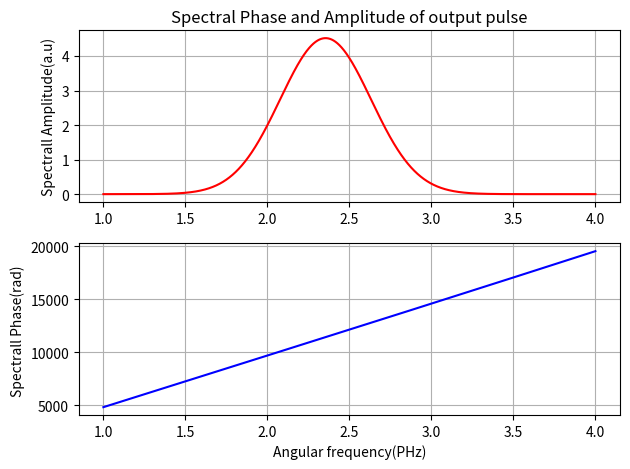
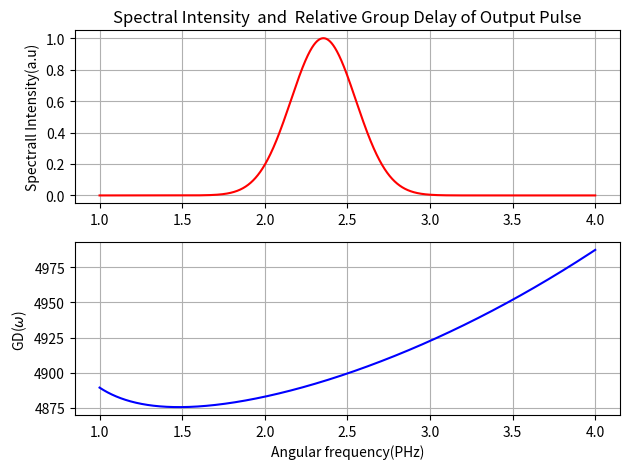
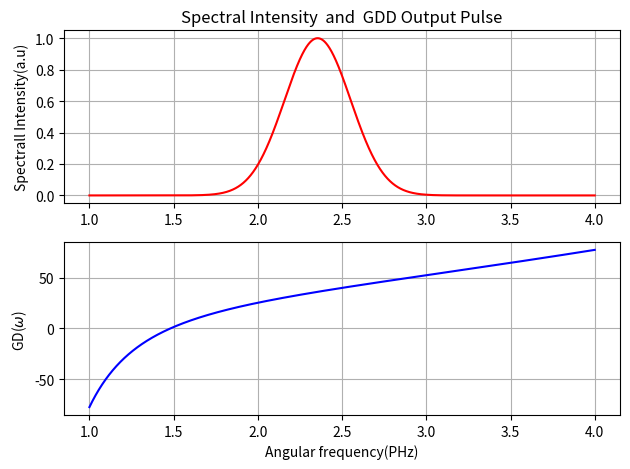
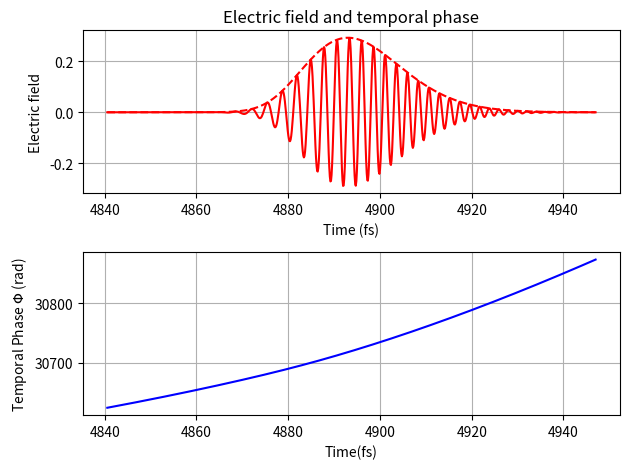
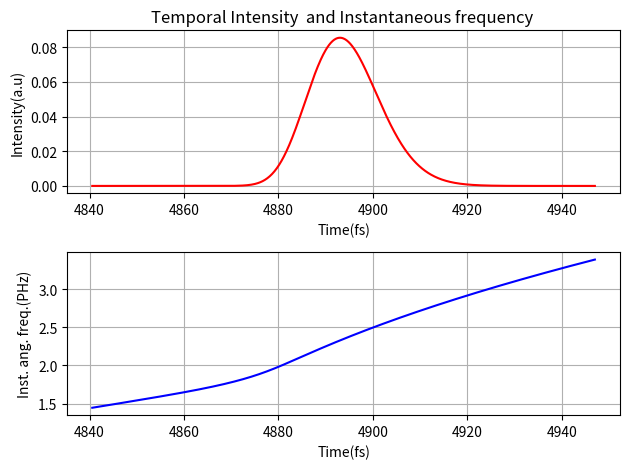

Recreate these plots in Python, in order.

# -*- coding: utf-8 -*-
"""
Created on Mon Oct 28 10:15:43 2024

[redacted]
"""
import numpy as np
import matplotlib.pyplot as plt

plt.close('all')
c= 299.792458
wl =800
OM = 50 #PHZ
t0 = 6
dt = 2*np.pi/(OM)
L = 1e6 # Lenght of cristal


print('Time resolution dt ={0:0.3f} '.format(dt))
N = 2**17
dom = OM/N
om_c = 2*np.pi*c/wl
T = np.pi*2/dom
om = np.arange(-OM/2,OM/2,dom )


print('Time window T ={0:0.1f} '.format(T))
print('Carrier angular frequency w_c = {0:0.3f} '.format(om_c))
print('Frequency resolution {0:0.6f} '.format(dom))

AMP= (np.sqrt(np.pi)*t0)/(np.sqrt(8*np.log(2)))
num = (om-om_c)**2*t0**2 # Numerator of exp function
den =8*np.log(2)# Denominator of exp function


#input Electric field in spectrall domain

Ew = AMP* np.exp(-num/den)



i_min= np.argmin(np.abs(om-1))
i_max = np.argmin(np.abs(om-4))
i_om0 = np.argmin(np.abs(om-om_c))








def refindex(angular_freq, glass_type):
    if angular_freq == 0:
        return 1 
    else:
        x = (2 * np.pi * c / angular_freq) * 1e-3  # convert to micrometers
    if glass_type == 1 and x >= 0.21 and x <= 6.7:
        return (1 + 0.6961663 / (1 - (0.0684043 / x) ** 2) +
                0.4079426 / (1 - (0.1162414 / x) ** 2) +
                0.8974794 / (1 - (9.896161 / x) ** 2)) ** 0.5
    elif glass_type == 2 and x >= 0.38 and x <= 2.5:
        return (1 + 1.03961212 / (1 - 0.00600069867 / x ** 2) +
                0.231792344 / (1 - 0.0200179144 / x ** 2) +
                1.01046945 / (1 - 103.560653 / x ** 2)) ** 0.5
    elif glass_type == 3 and x >= 0.3 and x <= 2.5:
        return (1 + 1.62153902 / (1 - 0.0122241457 / x ** 2) +
                0.256287842 / (1 - 0.0595736775 / x ** 2) +
                1.64447552 / (1 - 147.468793 / x ** 2)) ** 0.5
    else:
        return 1 
    
    
    
def FWHM_one(I_t_n,time):
    half_I_t_n = np.amax(I_t_n)/2
    idx = np.argmax(I_t_n)

    while I_t_n[idx] >half_I_t_n:
        idx = idx-1
    left_idx = idx


    idx = np.argmax(I_t_n)
    
    while I_t_n[idx] >half_I_t_n:
        idx = idx+1
    right_idx = idx

#
    t_numeric =  time[right_idx]-time[left_idx]
    
    return t_numeric


# Vectorize refractive index 

Fused = np.array([refindex(x,1) for x in om])
BK7 = np.array([refindex(x,2) for x in om])
SF10 = np.array([refindex(x,3) for x in om])



#Defining parameteres for Optical transfer fuction 
# N(\omega)

fiom = (om/c)*Fused*L


Aom = np.ones(N)

Hom =Aom*np.exp(-1j*fiom)


Eom_out = Hom * Ew

fiom_out = np.unwrap(-np.angle(Eom_out))

m = round(fiom_out[i_om0]/(2* np.pi))
fiom_out = fiom_out-m*2*np.pi



#Ploting out Efield 

plt.figure()
plt.subplot(211)
plt.title('Spectral Phase and Amplitude of output pulse')
plt.plot(om[i_min:i_max], np.abs(Eom_out[i_min:i_max]),'r-')
plt.ylabel('Spectrall Amplitude(a.u)')
plt.grid()

plt.subplot(212)
plt.plot(om[i_min:i_max], fiom[i_min:i_max],'b-')
plt.xlabel('Angular frequency(PHz)')
plt.ylabel('Spectrall Phase(rad) ')
plt.grid()
plt.tight_layout()


Iom_out = np.abs(Eom_out)**2
GD_out  = np.gradient(fiom, dom)
relGD_out = GD_out - GD_out[i_om0]


print('-------------------------------')
print('-------------------------------')
print('Spectral Width FWHM = {0:0.2f}'.format( FWHM_one(Iom_out, om)))

print('-------------------------------')
print('-------------------------------')

plt.figure()
plt.subplot(211)
plt.title('Spectral Intensity  and  Relative Group Delay of Output Pulse')
plt.plot(om[i_min:i_max], Iom_out[i_min:i_max]/max(Iom_out[i_min:i_max]),'r-')
plt.ylabel('Spectrall Intensity(a.u)')
plt.grid()
    
plt.subplot(212)
plt.plot(om[i_min:i_max], GD_out[i_min:i_max],'b-')
plt.xlabel('Angular frequency(PHz)')
plt.ylabel('GD($\omega$) ')
plt.grid()
plt.tight_layout()


def FWHM_index(I_t_n, time):
    half_I_t_n = np.amax(I_t_n)/2
    idx = np.argmax(I_t_n)

    while I_t_n[idx] >half_I_t_n:
        idx = idx-1
    left_idx = idx


    idx = np.argmax(I_t_n)
    
    while I_t_n[idx] >half_I_t_n:
        idx = idx+1
    right_idx = idx

    hw_index =  np.array([right_idx,left_idx])
    
    return hw_index






i0=FWHM_index(Iom_out, om)[0]
i1 =FWHM_index(Iom_out, om)[1]



print('Printing Delta GD ')

Delta_GD= GD_out[i0] - GD_out[i1]

print( 'Delta GD = ', Delta_GD)

print('-------------------------------')
print('-------------------------------')




GDD  = np.gradient(GD_out , dom)
GDD0 = GDD[i_om0]
GD0 = GD_out[i_om0]

print('GD near om_c = ', GD_out[i_om0] )

print('-------------------------------')
print('-------------------------------')
# print(GD0)

t_est = t0*np.sqrt(1+((4*np.log(2)*GDD0)/(t0**2))**2)
print('Estimated output pulse duration ={0:0.6f} fs '.format((t_est)))

plt.figure()
plt.subplot(211)
plt.title('Spectral Intensity  and  GDD Output Pulse')
plt.plot(om[i_min:i_max], Iom_out[i_min:i_max]/max(Iom_out[i_min:i_max]),'r-')
plt.ylabel('Spectrall Intensity(a.u)')
plt.grid()
    
plt.subplot(212)
plt.plot(om[i_min:i_max], GDD[i_min:i_max],'b-')
plt.xlabel('Angular frequency(PHz)')
plt.ylabel('GD($\omega$) ')
plt.grid()
plt.tight_layout()



#-------------------------------------------------------
# Calculating temporal electric field                  -
#--------------------------------------------------------

time = np.arange(-T/2,T/2, dt)

t_min = GD0-3*t_est
t_max =  GD0+3*t_est
f0 = np.argmin(np.abs(time-t_min))
f1 = np.argmin(np.abs(time-t_max))
j_time0 = np.argmin(np.abs(time-0))




# Eom_out = Hom * Ew
# E_OOM = np.fft.fftshift(Eom_out)
# E_t_0 = OM/(np.pi*2)* np.fft.ifft(E_OOM)
# t_0 = np.fft.fftfreq(len(Eom_out), dom/(np.pi*2))
# E_t_out = np.fft.fftshift(E_t_0)


E_t_out =OM/(np.pi*2)*np.fft.fftshift(np.fft.ifft(np.fft.fftshift(Eom_out)))




# n = round(phase[j_time0]/(2*np.pi))
# phase = phase-n*2*np.pi

# print((t_min, t_max))

#------------------------------------------
#------------------------------------------
# plotting electric field 
# -----------------------------------------
# -----------------------------------------

plt.figure()
plt.subplot(211)
plt.title('Electric field and temporal phase')
plt.plot(time[f0:f1], E_t_out[f0:f1],'r-')
plt.plot(time[f0:f1], np.abs(E_t_out[f0:f1]),'r--')
plt.xlabel('Time (fs)')
plt.ylabel('Electric field')
# plt.xlim(t_min, t_max)
plt.grid()

temporal_phase = np.unwrap(np.angle(E_t_out))

plt.subplot(212)
plt.plot(time[f0:f1], temporal_phase[f0:f1],'b-')
plt.xlabel('Time(fs)')
plt.ylabel('Temporal Phase $\Phi$ (rad)')
# plt.xlim(t_min, t_max)
plt.grid()
plt.tight_layout()







I_out = np.abs(E_t_out)**2 # Out put intensity

om_ins = np.gradient(temporal_phase, dt) # Instantaneous Angular frequency 


#defining a function for FWHM

print('-------------------------------')
print('-------------------------------')

print('Numerical output pulse duration = ', FWHM_one(I_out,time))

# del_om =4*np.log(2)/t0
# t_analytic  = del_om *GDD0
# print('Analytic Pulse duration = ',t_analytic )
# print('Numerical  Pulse duration = ', FWHM(I_out))

# print(' The difference between Numerical and Analytical  Pulse duration = ', abs(FWHM(I_out))-abs(t_analytic))




plt.figure()

plt.subplot(211)
plt.title('Temporal Intensity  and Instantaneous frequency ')

plt.plot(time[f0:f1], I_out[f0:f1],'r-')
plt.xlabel('Time(fs)')
plt.ylabel('Intensity(a.u)')
plt.grid()

plt.subplot(212)
plt.plot(time[f0:f1], om_ins[f0:f1],'b-')
plt.xlabel('Time(fs)')
plt.ylabel('Inst. ang. freq.(PHz)')
plt.grid()
plt.tight_layout()

print('-------------------------------')
print('-------------------------------')

print('Difference between estimated and FWHM output pulse duration ', t_est - FWHM_one(I_out,time))








